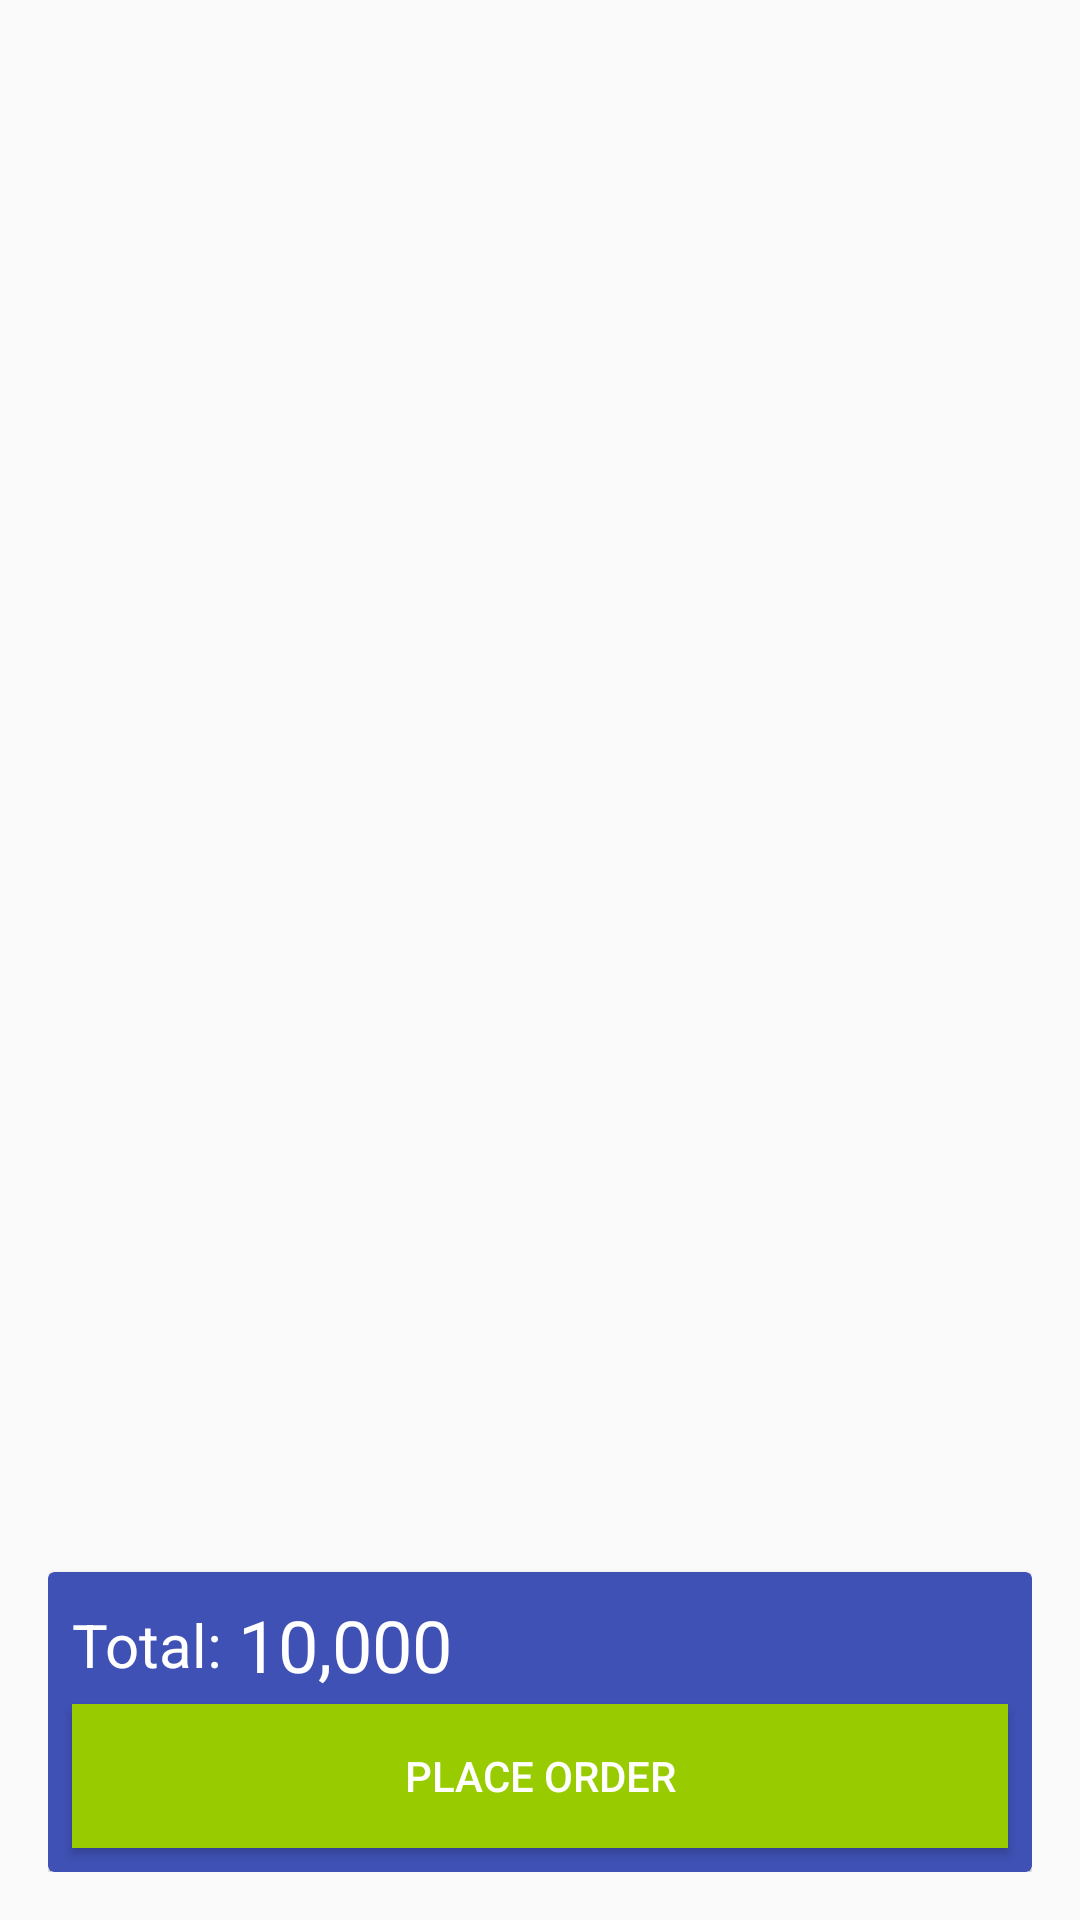

Reconstruct the res/layout file that produces this screen, plus the resources it refers to.
<!-- AndroidManifest.xml: application theme AppTheme -->
<!-- res/layout/activity_cart.xml -->
<?xml version="1.0" encoding="utf-8"?>
<RelativeLayout xmlns:android="http://schemas.android.com/apk/res/android"
    xmlns:app="http://schemas.android.com/apk/res-auto"
    xmlns:tools="http://schemas.android.com/tools"
    android:layout_width="match_parent"
    android:layout_height="match_parent"
    android:padding="16dp"
    android:id="@+id/rootLayout"
    tools:context="com.fooddeliv.Cart">

    <android.support.v7.widget.RecyclerView
        android:id="@+id/listCart"
        android:background="@android:color/transparent"
        android:layout_width="match_parent"
        android:layout_height="match_parent"/>

    <android.support.v7.widget.CardView
        android:layout_alignParentBottom="true"
        app:cardBackgroundColor="@color/colorPrimary"
        android:layout_width="match_parent"
        android:layout_height="100dp">

        <RelativeLayout
            android:layout_width="match_parent"
            android:layout_height="match_parent">

            <LinearLayout
                android:layout_width="wrap_content"
                android:layout_height="wrap_content"
                android:layout_margin="8dp"
                android:gravity="center_vertical"
                android:orientation="horizontal">

                <TextView
                    android:text="Total: "
                    android:textSize="20sp"
                    android:textColor="@android:color/white"
                    android:layout_width="wrap_content"
                    android:layout_height="wrap_content" />
                <TextView
                    android:id="@+id/total"
                    android:text="10,000"
                    android:textSize="24sp"
                    android:textColor="@android:color/white"
                    android:layout_width="wrap_content"
                    android:layout_height="wrap_content" />

            </LinearLayout>

            <Button
                android:id="@+id/btnPlaceOrder"
                android:layout_width="match_parent"
                android:layout_height="wrap_content"
                android:layout_alignParentBottom="true"
                android:layout_margin="8dp"
                android:layout_marginLeft="8dp"
                android:layout_marginRight="8dp"
                android:background="@android:color/holo_green_light"
                android:text="Place Order"
                android:textColor="@android:color/white" />

        </RelativeLayout>

    </android.support.v7.widget.CardView>



</RelativeLayout>
<!-- resources referenced by this layout -->
<resources>
  <color name="colorPrimary">#3F51B5</color>
  <style name="AppTheme" parent="Theme.AppCompat.Light.NoActionBar">
          
          <item name="colorPrimary">@color/colorPrimary</item>
          <item name="colorPrimaryDark">@color/colorPrimaryDark</item>
          <item name="colorAccent">@color/colorAccent</item>
          <item name="windowActionBar">false</item>
          <item name="windowNoTitle">true</item>
      </style>
  <color name="colorPrimaryDark">#3F51B5</color>
  <color name="colorAccent">#FF4081</color>
</resources>
